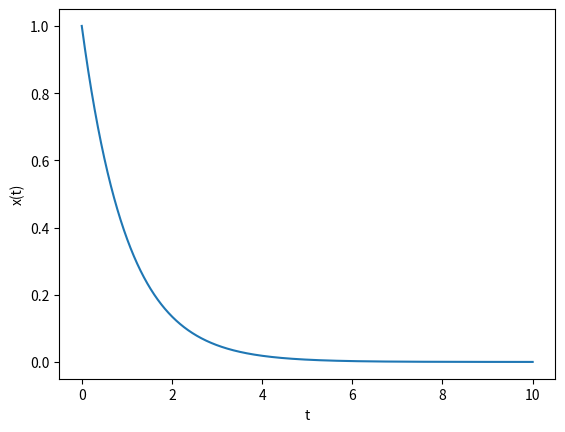

Source code (Python):
# Import necessary libraries
import numpy as np #For Linear Algebra
import matplotlib.pyplot as plt #For Data Visualization
import math #For Mathematical Operations

# Define a function
def f(x):
  return -x

h = 0.0001 #Step Size
it = 100000 #Number of Iterations
n = np.array(range(0, it+1)) 
t = n*h 
x_0 = 1.0 #Initial Value
x = np.array([x_0]) 
for i in range(it): #Actual Iterations
  x_1 = x_0 + h*f(x_0)
  x = np.append(x, x_1)
  x_0 = x_1
# Plot the graph  
plt.plot(t, x)
plt.xlabel('t')
plt.ylabel('x(t)')
plt.show() 